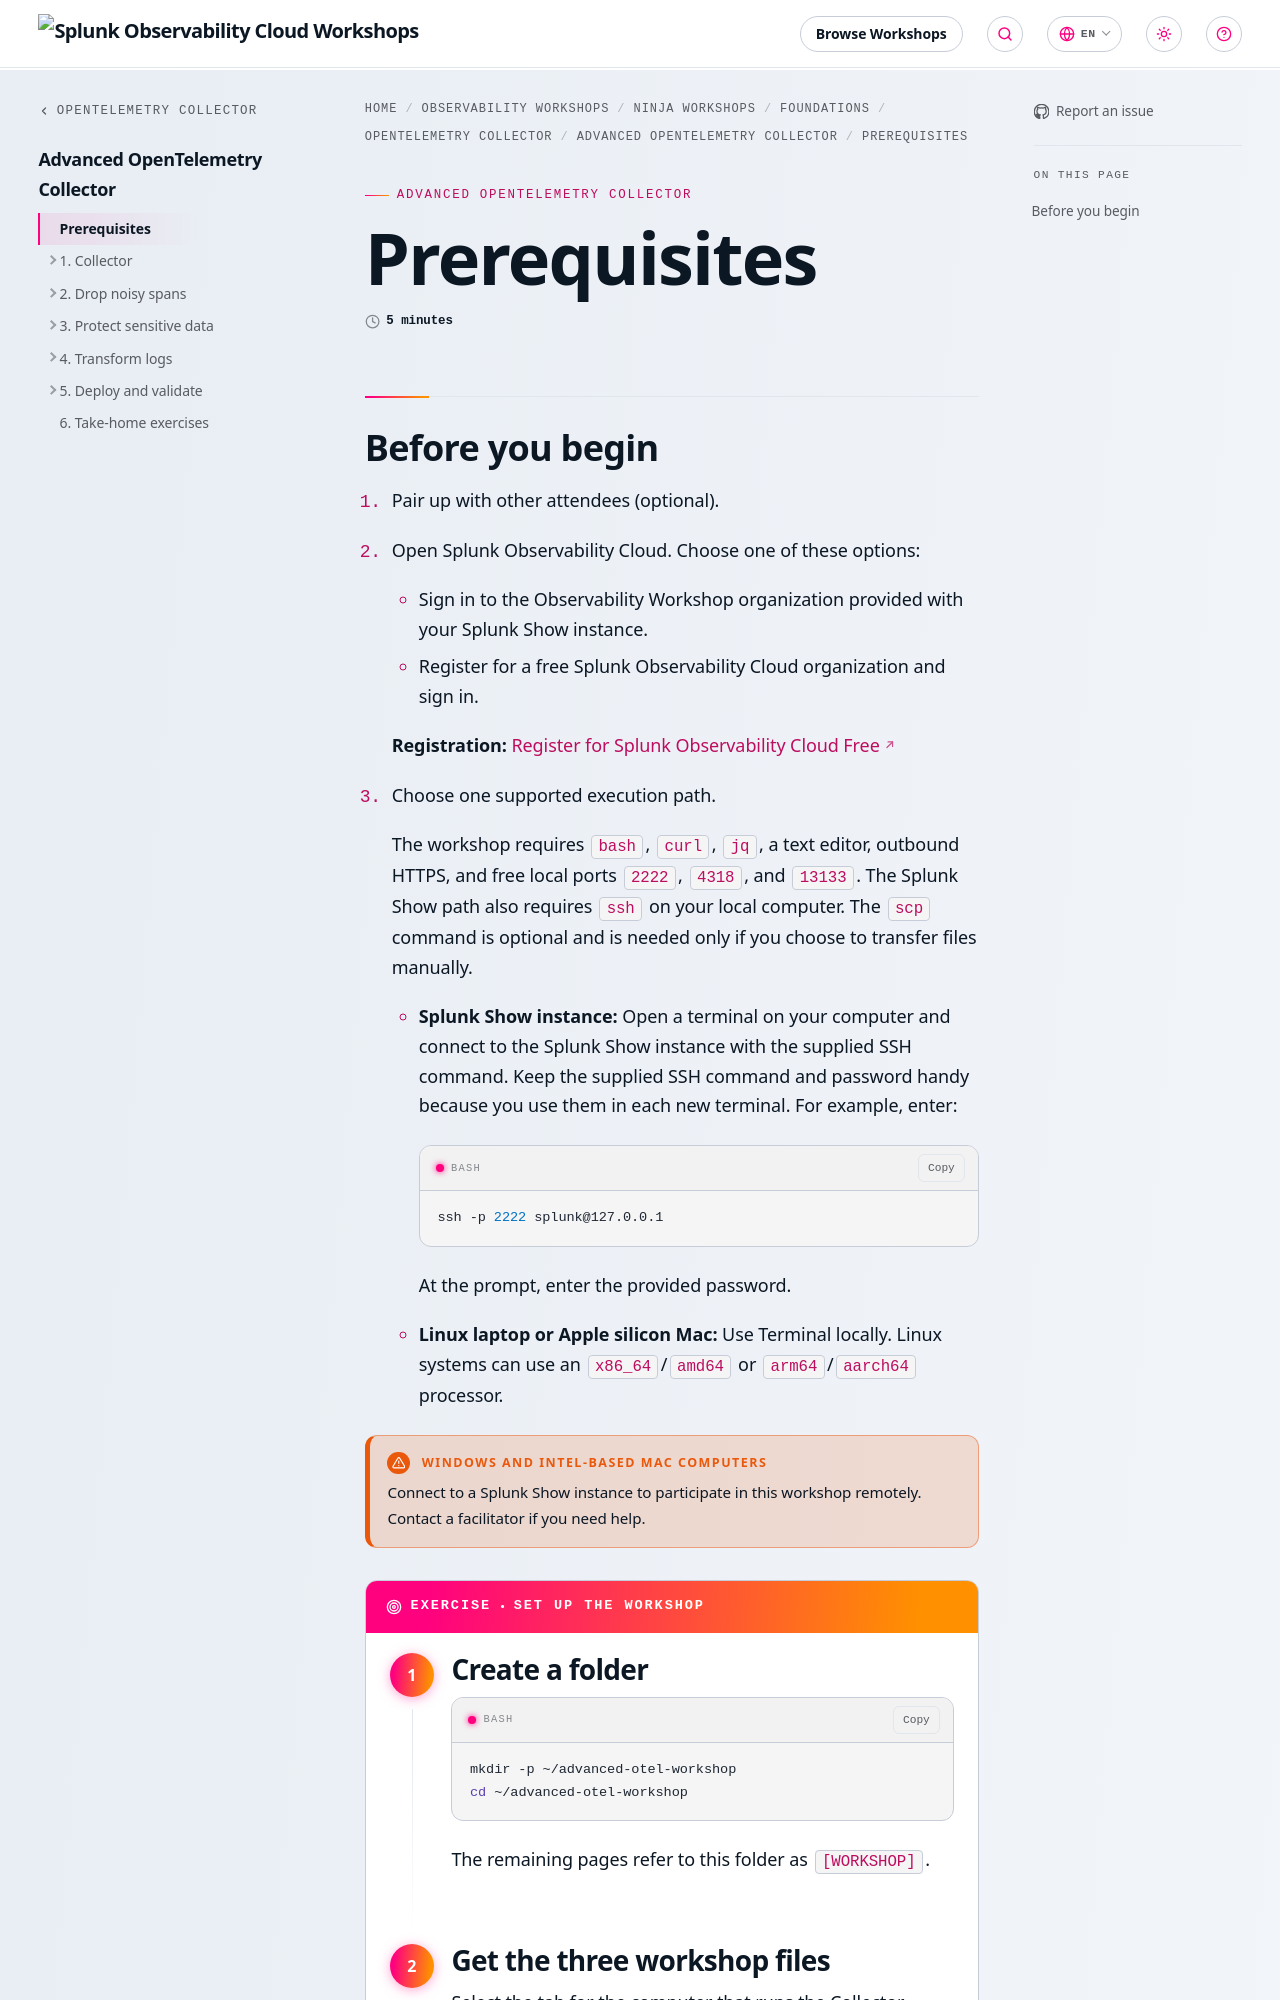

repository: splunk/observability-workshop · page: en/ninja-workshops/foundations/2-opentelemetry-collector-workshops/2-advanced-collector/prerequisites/index.html · generator: mkdocs

---
title: Prerequisites
weight: 2.1
type: chapter
time: 5 minutes
---

## Before you begin

1. Pair up with other attendees (optional).

2. Open Splunk Observability Cloud. Choose one of these options:

   - Sign in to the Observability Workshop organization provided with your
     Splunk Show instance.
   - Register for a free Splunk Observability Cloud organization and sign in.

   **Registration:** [Register for Splunk Observability Cloud Free](https://www.splunk.com/en_us/download/observability-cloud-free-edition.html)

3. Choose one supported execution path.

   The workshop requires `bash`, `curl`, `jq`, a text editor, outbound HTTPS,
   and free local ports `2222`, `4318`, and `13133`. The Splunk Show path also
   requires `ssh` on your local computer. The `scp` command is optional and is
   needed only if you choose to transfer files manually.

   - **Splunk Show instance:** Open a terminal on your computer and connect to
     the Splunk Show instance with the supplied SSH command. Keep the supplied
     SSH command and password handy because you use them in each new terminal.
     For example, enter:

     ```bash
     ssh -p 2222 splunk@127.0.0.1
     ```

     At the prompt, enter the provided password.
   - **Linux laptop or Apple silicon Mac:** Use Terminal locally. Linux systems
     can use an `x86_64`/`amd64` or `arm64`/`aarch64` processor.

{{% notice title="Windows and Intel-based Mac computers" style="warning" %}}
Connect to a Splunk Show instance to participate in this workshop remotely.
Contact a facilitator if you need help.
{{% /notice %}}

{{% exercise title="Set up the workshop" %}}

{{< step "Create a folder" "1" >}}

```bash
mkdir -p ~/advanced-otel-workshop
cd ~/advanced-otel-workshop
```

The remaining pages refer to this folder as `[WORKSHOP]`.

{{< /step >}}

{{< step "Get the three workshop files" "2" >}}

Select the tab for the computer that runs the Collector.

{{% tabs %}}
{{% tab title="Splunk Show instance" %}}

{{% notice title="Keep your SSH details handy" style="info" %}}
The SSH command and password for your Splunk Show instance are provided by
email or by the workshop facilitator. Keep them in a convenient, secure place.
You must use the SSH command and password each time you open a new terminal and
connect to the instance.
{{% /notice %}}

Connect to the Splunk Show instance with the supplied SSH command, then run:
